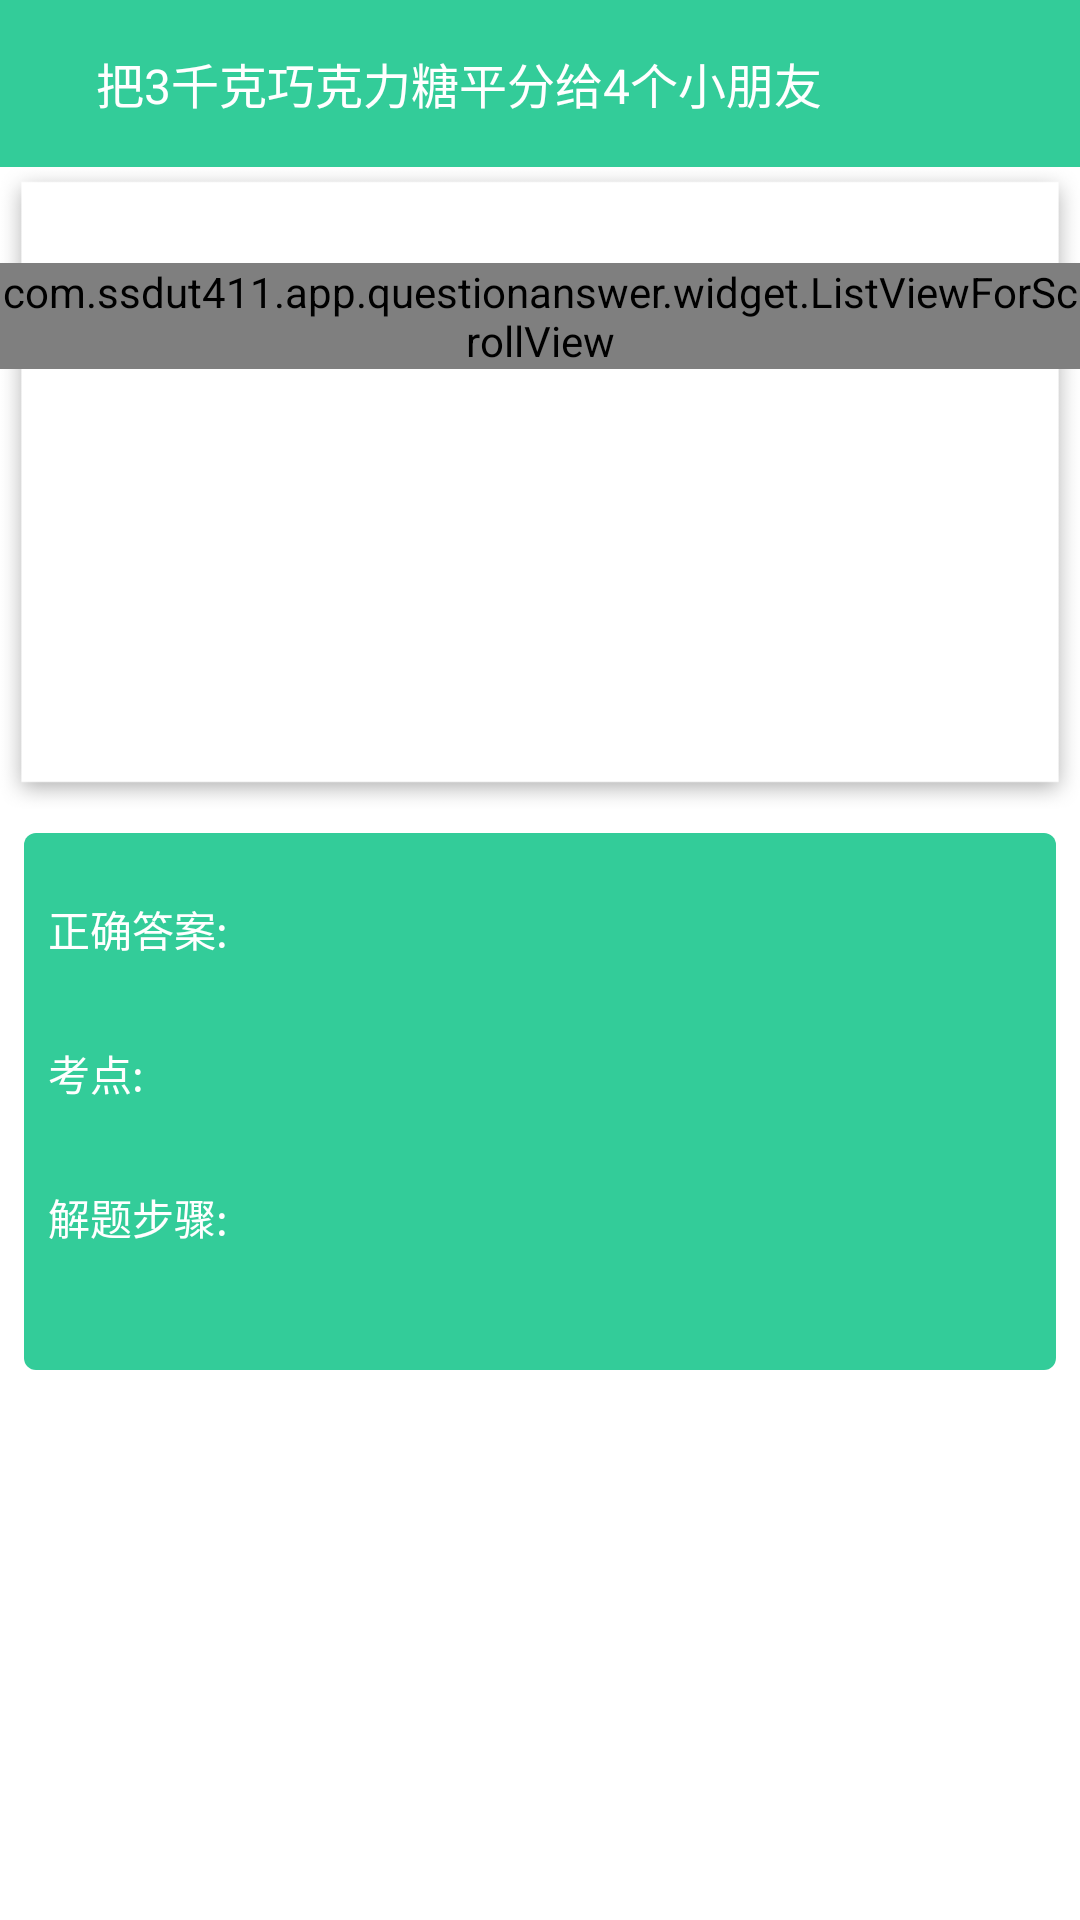

Android layout source for this screen:
<!-- AndroidManifest.xml: application theme DayTheme -->
<!-- res/layout/fragment_question.xml -->
<?xml version="1.0" encoding="utf-8"?>
<ScrollView xmlns:android="http://schemas.android.com/apk/res/android"
    android:layout_width="fill_parent"
    android:layout_height="fill_parent">

    <RelativeLayout
        android:layout_width="match_parent"
        android:layout_height="match_parent">
        <TextView
            android:id="@+id/tv_fragment_stem"
            android:layout_width="fill_parent"
            android:layout_height="wrap_content"
            android:background="?attr/theme_green"
            android:paddingLeft="@dimen/margin_space_32"
            android:paddingRight="@dimen/margin_space_32"
            android:paddingBottom="@dimen/margin_content_72"
            android:paddingTop="@dimen/margin_space_16"
            android:text="把3千克巧克力糖平分给4个小朋友"
            android:textColor="?attr/font_white"
            android:textSize="@dimen/font_size_menu" />

        <LinearLayout
            android:id="@+id/ll_fragment_options"
            android:layout_below="@+id/tv_fragment_stem"
            android:layout_width="fill_parent"
            android:layout_height="wrap_content"
            android:layout_marginTop="-56dp"
            android:background="@mipmap/options_box"
            android:paddingTop="@dimen/margin_space_32"
            android:paddingBottom="@dimen/margin_space_32">

            <com.ssdut411.app.questionanswer.widget.ListViewForScrollView
                android:id="@+id/lv_fragment_options"
                android:layout_width="fill_parent"
                android:layout_height="wrap_content"
                android:divider="@android:color/transparent"
                android:dividerHeight="@dimen/view_space_8" />
        </LinearLayout>

        <LinearLayout
            android:id="@+id/ll_fragment_analytical"
            android:layout_width="fill_parent"
            android:layout_height="fill_parent"
            android:layout_below="@+id/ll_fragment_options"
            android:layout_marginTop="@dimen/view_space_8"
            android:layout_margin="@dimen/view_space_8"
            android:padding="@dimen/view_space_8"
            android:background="@drawable/shape_analytical_solid"
            android:orientation="vertical">

            <LinearLayout
                android:layout_width="fill_parent"
                android:layout_height="wrap_content"
                android:minHeight="@dimen/touch_view_48"
                android:orientation="horizontal">

                <TextView
                    android:layout_width="wrap_content"
                    android:layout_height="fill_parent"
                    android:gravity="center_vertical"
                    android:text="@string/stand_answer"
                    android:textColor="?attr/font_white"
                    android:textSize="@dimen/font_size_normal" />

                <TextView
                    android:id="@+id/tv_fragment_stand_answer"
                    android:layout_width="wrap_content"
                    android:layout_height="fill_parent"
                    android:gravity="center_vertical"
                    android:paddingLeft="@dimen/view_space_8"
                    android:text="@string/empty"
                    android:textColor="?attr/font_white"
                    android:textSize="@dimen/font_size_normal" />
            </LinearLayout>

            <LinearLayout
                android:layout_width="fill_parent"
                android:layout_height="@dimen/touch_view_48"
                android:orientation="horizontal">

                <TextView
                    android:layout_width="wrap_content"
                    android:layout_height="@dimen/touch_view_48"
                    android:gravity="center_vertical"
                    android:text="@string/point"
                    android:textColor="?attr/font_white"
                    android:textSize="@dimen/font_size_normal" />

                <TextView
                    android:id="@+id/tv_fragment_point"
                    android:layout_width="wrap_content"
                    android:layout_height="@dimen/touch_view_48"
                    android:gravity="center_vertical"
                    android:paddingLeft="@dimen/view_space_8"
                    android:text="@string/empty"
                    android:textColor="?attr/font_white"
                    android:textSize="@dimen/font_size_normal" />
            </LinearLayout>

            <LinearLayout
                android:layout_width="fill_parent"
                android:layout_height="wrap_content"
                android:orientation="vertical">

                <TextView
                    android:layout_width="wrap_content"
                    android:layout_height="@dimen/touch_view_48"
                    android:gravity="center_vertical"
                    android:text="@string/question_analytical"
                    android:textColor="?attr/font_white"
                    android:textSize="@dimen/font_size_normal" />

                <TextView
                    android:id="@+id/tv_fragment_analytical"
                    android:layout_width="wrap_content"
                    android:layout_height="wrap_content"
                    android:gravity="center_vertical"
                    android:paddingLeft="@dimen/view_space_8"
                    android:text="@string/empty"
                    android:textColor="?attr/font_white"
                    android:textSize="@dimen/font_size_normal" />
            </LinearLayout>

        </LinearLayout>

    </RelativeLayout>
</ScrollView>
<!-- resources referenced by this layout -->
<resources>
  <dimen name="font_size_menu">16sp</dimen>
  <dimen name="font_size_normal">14sp</dimen>
  <dimen name="margin_content_72">72dp</dimen>
  <dimen name="margin_space_16">16dp</dimen>
  <dimen name="margin_space_32">32dp</dimen>
  <dimen name="touch_view_48">48dp</dimen>
  <dimen name="view_space_8">8dp</dimen>
  <!-- drawable shape_analytical_solid (drawable) -->
  <?xml version="1.0" encoding="utf-8"?>
  <shape xmlns:android="http://schemas.android.com/apk/res/android">
      <solid android:color="?attr/theme_green"/>
      <corners android:radius="@dimen/radius_4"/>
  </shape>
  <!-- mipmap options_box: png bitmap (mipmap-xhdpi, 3515 bytes) -->
  <string name="empty" />
  <string name="point">考点:</string>
  <string name="question_analytical">解题步骤:</string>
  <string name="stand_answer">正确答案:</string>
  <style name="DayTheme" parent="Theme.AppCompat.Light.NoActionBar">
          
          <item name="colorPrimary">@color/theme_green</item>
          
          <item name="colorPrimaryDark">@color/colorPrimaryDark</item>
          
          <item name="android:textColorPrimary">@color/font_white</item>
          
          <item name="android:windowBackground">@android:color/white</item>
          <item name="android:actionMenuTextColor">@android:color/white</item>
  
          <item name="theme_green">@color/theme_green</item>
          <item name="title_pressed">@color/title_pressed</item>
  
          <item name="background_white">@color/background_white</item>
          <item name="divide_gray">@color/divide_gray</item>
          <item name="item_white_pressed">@color/item_white_pressed</item>
  
          <item name="font_white">@color/font_white</item>
          <item name="font_gray">@color/font_gray</item>
          <item name="font_black">@color/font_black</item>
          <item name="font_green">@color/theme_green</item>
          <item name="item_homework_blue">@color/item_homework_blue</item>
      </style>
  <dimen name="radius_4">4dp</dimen>
  <color name="theme_green">#33CC99</color>
  <color name="colorPrimaryDark">#388E3C</color>
  <color name="font_white">#FFFFFF</color>
  <color name="title_pressed">#33CC00</color>
  <color name="background_white">#FFFFFF</color>
  <color name="divide_gray">#E5E5E5</color>
  <color name="item_white_pressed">#CCCCCC</color>
  <color name="font_gray">#999999</color>
  <color name="font_black">#000000</color>
  <color name="item_homework_blue">#66CCEE</color>
</resources>
